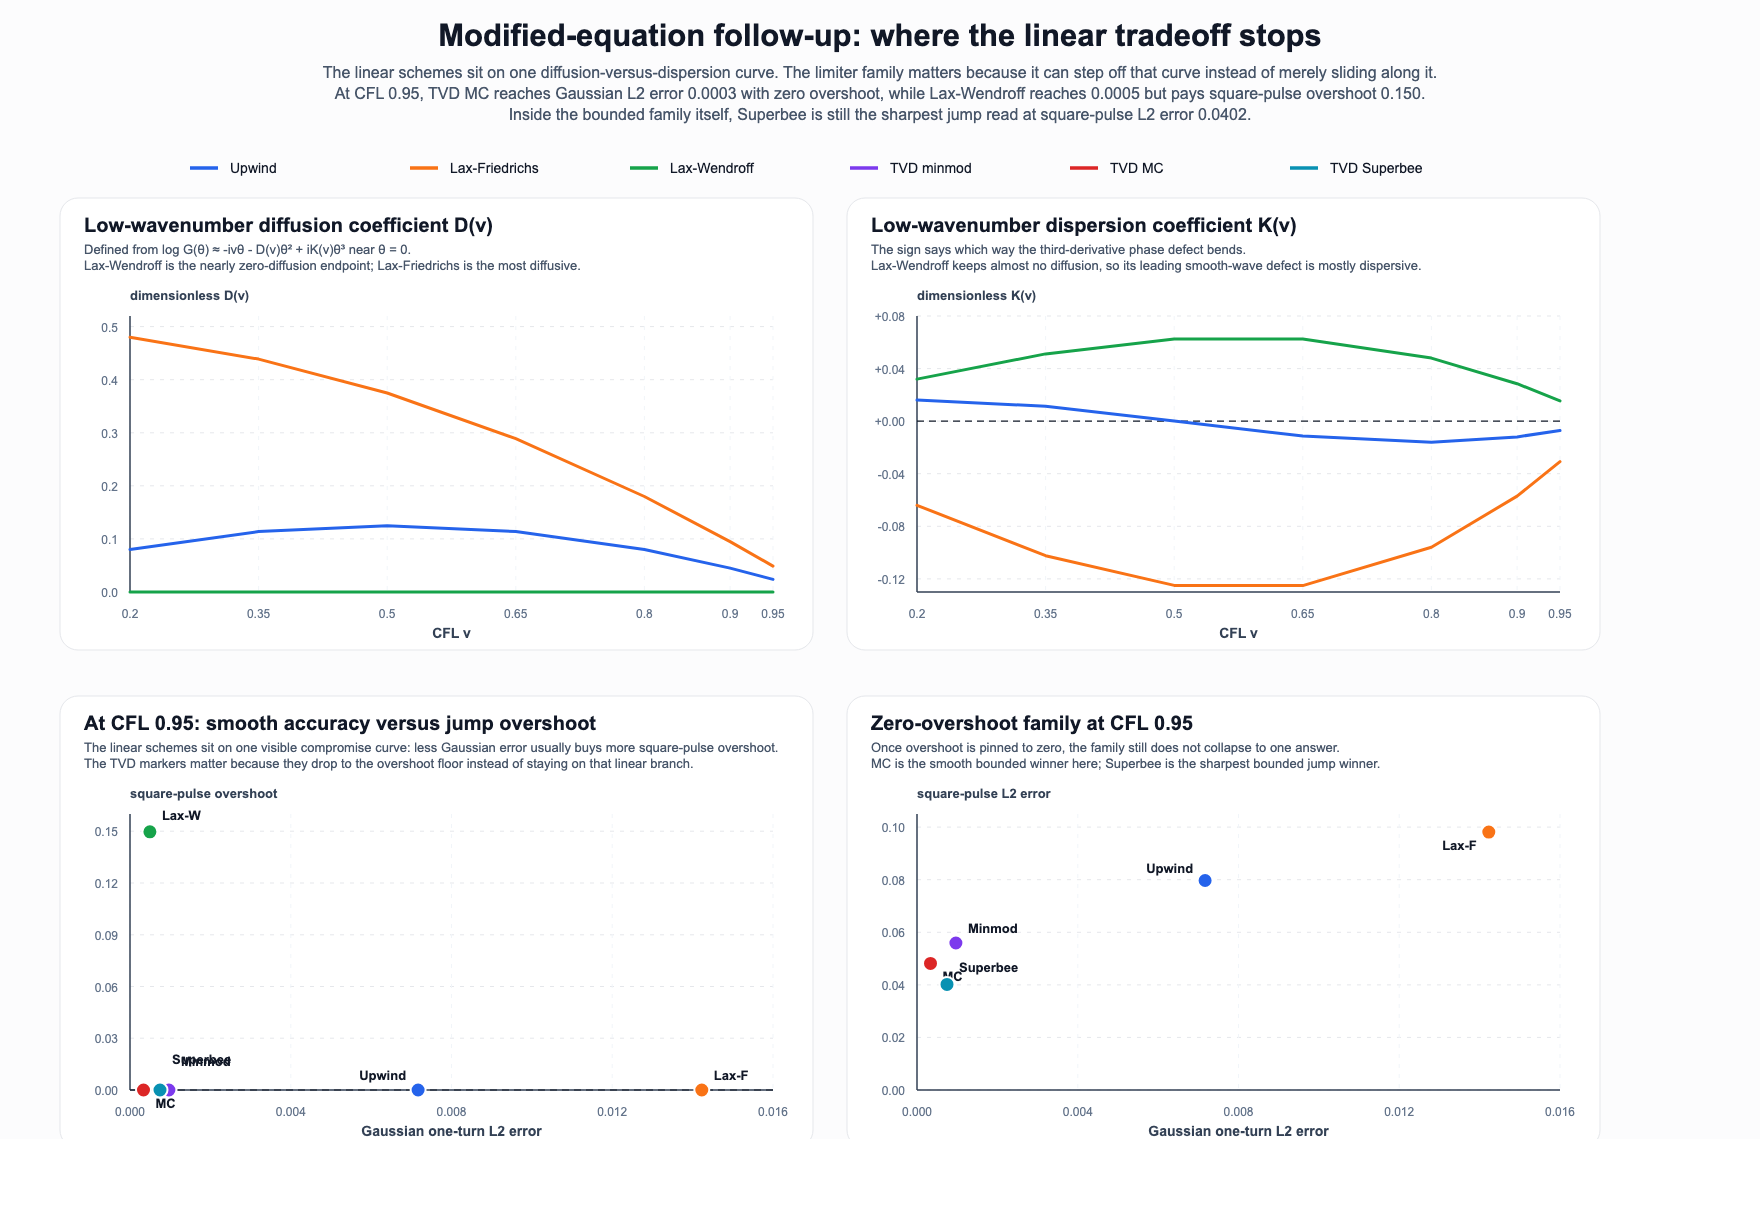

The table this chart was drawn from, first rows:
scheme_key, scheme_title, requested_cfl, actual_cfl, diffusion_coeff, dispersion_coeff, gaussian_l2_error, square_l2_error, square_overshoot, square_total_variation_ratio
upwind, Upwind, 0.2, 0.2, 0.08, 0.016, 0.0809, 0.1634, 0.0, 0.8919
lax-friedrichs, Lax-Friedrichs, 0.2, 0.2, 0.48, -0.064, 0.1924, 0.2768, 0.0, 0.4855
lax-wendroff, Lax-Wendroff, 0.2, 0.2, 1.1207781643454492e-09, 0.032, 0.005037, 0.1217, 0.2604, 2.538
tvd-minmod, TVD minmod, 0.2, 0.2, , , 0.01012, 0.09261, 0.0, 0.9994
tvd-mc, TVD MC, 0.2, 0.2, , , 0.002251, 0.07159, 0.0, 1
tvd-superbee, TVD Superbee, 0.2, 0.2, , , 0.005313, 0.04428, 1.2656542480726785e-14, 1
upwind, Upwind, 0.35, 0.3502, 0.1138, 0.01137, 0.07004, 0.1542, 0.0, 0.9253
lax-friedrichs, Lax-Friedrichs, 0.35, 0.3502, 0.4388, -0.1024, 0.1518, 0.2325, 0.0, 0.636
lax-wendroff, Lax-Wendroff, 0.35, 0.3502, 4.150559881208856e-09, 0.05119, 0.004601, 0.1156, 0.2461, 2.194
tvd-minmod, TVD minmod, 0.35, 0.3502, , , 0.008702, 0.089, 0.0, 0.9997
tvd-mc, TVD MC, 0.35, 0.3502, , , 0.001558, 0.06798, 1.1102230246251565e-15, 1
tvd-superbee, TVD Superbee, 0.35, 0.3502, , , 0.004725, 0.04434, 1.5765166949677223e-14, 1
upwind, Upwind, 0.5, 0.5, 0.125, 0.0, 0.05774, 0.1439, 0.0, 0.9578
lax-friedrichs, Lax-Friedrichs, 0.5, 0.5, 0.375, -0.125, 0.1185, 0.1978, 0.0, 0.7596
lax-wendroff, Lax-Wendroff, 0.5, 0.5, 4.786338758232957e-09, 0.0625, 0.003932, 0.1087, 0.2352, 1.983
tvd-minmod, TVD minmod, 0.5, 0.5, , , 0.007162, 0.08481, 0.0, 0.9999
tvd-mc, TVD MC, 0.5, 0.5, , , 0.001198, 0.06521, 3.1086244689504383e-15, 1
tvd-superbee, TVD Superbee, 0.5, 0.5, , , 0.004068, 0.04413, 1.199040866595169e-14, 1
upwind, Upwind, 0.65, 0.6497, 0.1137, -0.01138, 0.0436, 0.1314, 0.0, 0.9849
lax-friedrichs, Lax-Friedrichs, 0.65, 0.6497, 0.2887, -0.1251, 0.08679, 0.1683, 0.0, 0.873
lax-wendroff, Lax-Wendroff, 0.65, 0.6497, 5.062730752951494e-09, 0.06256, 0.00303, 0.1011, 0.2201, 1.808
tvd-minmod, TVD minmod, 0.65, 0.6497, , , 0.005424, 0.07988, 0.0, 1
tvd-mc, TVD MC, 0.65, 0.6497, , , 0.001072, 0.06262, 1.5987211554602254e-14, 1
tvd-superbee, TVD Superbee, 0.65, 0.6497, , , 0.003269, 0.04395, 2.353672812205332e-14, 1
upwind, Upwind, 0.8, 0.8, 0.08, -0.016, 0.02704, 0.1141, 0.0, 0.9987
lax-friedrichs, Lax-Friedrichs, 0.8, 0.8, 0.18, -0.096, 0.05324, 0.1398, 0.0, 0.9685
lax-wendroff, Lax-Wendroff, 0.8, 0.8, 4.479844999279168e-09, 0.048, 0.001888, 0.09046, 0.1965, 1.633
tvd-minmod, TVD minmod, 0.8, 0.8, , , 0.003355, 0.07255, 0.0, 1
tvd-mc, TVD MC, 0.8, 0.8, , , 0.0008518, 0.05878, 1.84297022087776e-14, 1
tvd-superbee, TVD Superbee, 0.8, 0.8, , , 0.002209, 0.04342, 1.865174681370263e-14, 1
upwind, Upwind, 0.9, 0.9014, 0.045, -0.012, 0.01417, 0.09552, 0.0, 1
lax-friedrichs, Lax-Friedrichs, 0.9, 0.9014, 0.095, -0.057, 0.02798, 0.1148, 0.0, 0.9987
lax-wendroff, Lax-Wendroff, 0.9, 0.9014, 3.916955571773221e-09, 0.0285, 0.0009839, 0.07827, 0.1763, 1.498
tvd-minmod, TVD minmod, 0.9, 0.9014, , , 0.001814, 0.06394, 0.0, 1
tvd-mc, TVD MC, 0.9, 0.9014, , , 0.0005585, 0.05354, 7.105427357601002e-15, 1
tvd-superbee, TVD Superbee, 0.9, 0.9014, , , 0.001287, 0.04213, 6.217248937900877e-15, 1
upwind, Upwind, 0.95, 0.9517, 0.02375, -0.007125, 0.00717, 0.07971, 0.0, 1
lax-friedrichs, Lax-Friedrichs, 0.95, 0.9517, 0.04875, -0.03087, 0.01423, 0.0981, 0.0, 1
lax-wendroff, Lax-Wendroff, 0.95, 0.9517, 7.405414877195633e-10, 0.01544, 0.0004952, 0.06731, 0.1497, 1.39
tvd-minmod, TVD minmod, 0.95, 0.9517, , , 0.0009681, 0.05591, 6.661338147750939e-16, 1
tvd-mc, TVD MC, 0.95, 0.9517, , , 0.0003359, 0.04817, 8.881784197001252e-16, 1
tvd-superbee, TVD Superbee, 0.95, 0.9517, , , 0.0007466, 0.04016, 1.3322676295501878e-15, 1
